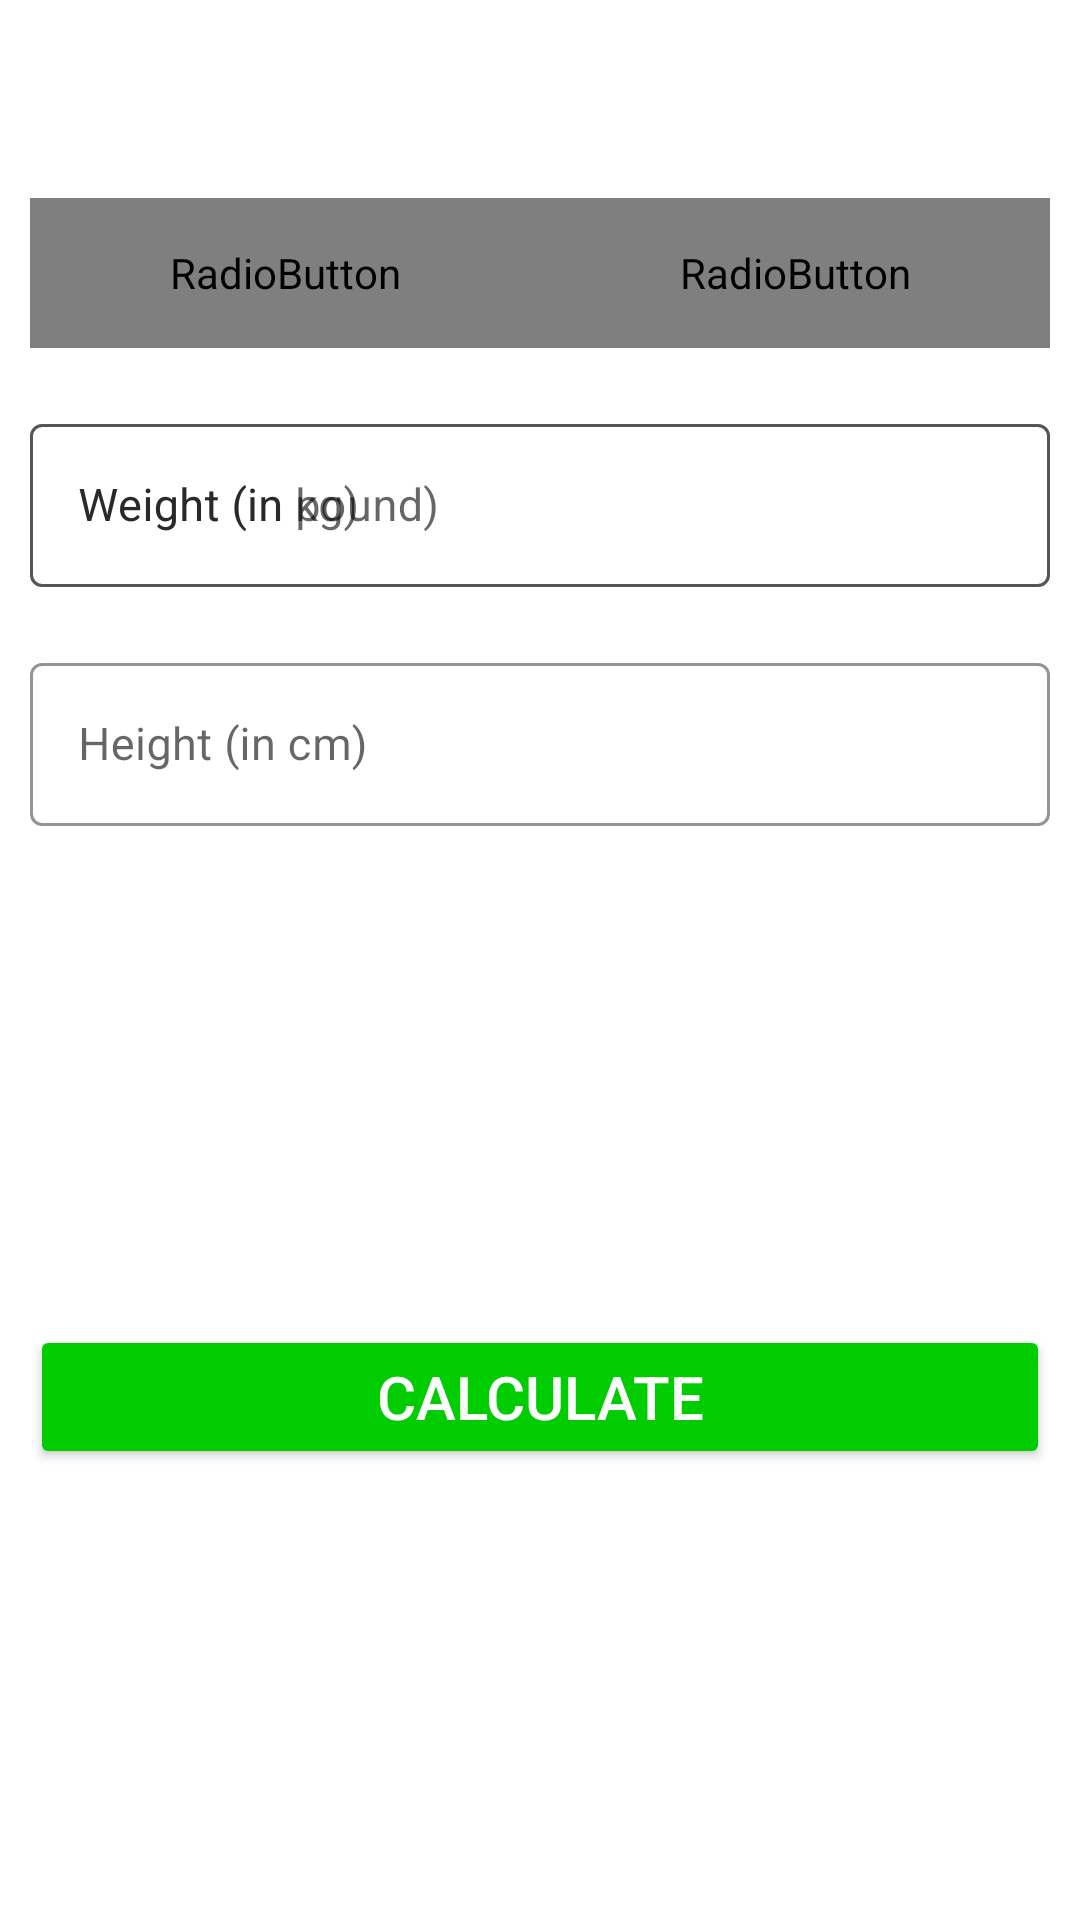

The Android layout XML behind this screen, and the referenced resources:
<!-- AndroidManifest.xml: application theme Theme.Just7Minutes -->
<!-- res/layout/activity_bmi.xml -->
<?xml version="1.0" encoding="utf-8"?>
<RelativeLayout xmlns:android="http://schemas.android.com/apk/res/android"
    xmlns:app="http://schemas.android.com/apk/res-auto"
    xmlns:tools="http://schemas.android.com/tools"
    android:layout_width="match_parent"
    android:layout_height="match_parent"
    tools:context=".BMIActivity">

    <androidx.appcompat.widget.Toolbar
        android:id="@+id/toolbar_bmi_activity"
        android:layout_width="match_parent"
        android:layout_height="?android:attr/actionBarSize"
        android:background="@color/white" />

    <RadioGroup
        android:id="@+id/rgUnits"
        android:layout_width="match_parent"
        android:layout_height="wrap_content"
        android:layout_below="@+id/toolbar_bmi_activity"
        android:layout_marginStart="10dp"
        android:layout_marginTop="10dp"
        android:layout_marginEnd="10dp"
        android:layout_marginBottom="10dp"
        android:background="@drawable/drawable_radio_group_tab_background"
        android:orientation="horizontal">

        <RadioButton
            android:id="@+id/rbMetricUnit"
            android:layout_width="0dp"
            android:layout_height="50dp"
            android:layout_weight="0.5"
            android:background="@drawable/drawable_units_tab_selector"
            android:button="@null"
            android:checked="true"
            android:gravity="center"
            android:text="METRIC UNIT"
            android:textColor="@drawable/drawable_units_tab_text_color_selector"
            android:textSize="16sp"
            android:textStyle="bold" />

        <RadioButton
            android:id="@+id/rbUsUnit"
            android:layout_width="0dp"
            android:layout_height="50dp"
            android:layout_weight="0.5"
            android:background="@drawable/drawable_units_tab_selector"
            android:button="@null"
            android:checked="false"
            android:gravity="center"
            android:text="US UNIT"
            android:textColor="@drawable/drawable_units_tab_text_color_selector"
            android:textSize="16sp"
            android:textStyle="bold" />

    </RadioGroup>


    <com.google.android.material.textfield.TextInputLayout
        android:id="@+id/tilMetricUnitWeight"
        style="@style/Widget.MaterialComponents.TextInputLayout.OutlinedBox"
        android:layout_width="match_parent"
        android:layout_height="wrap_content"
        android:layout_below="@+id/rgUnits"
        android:layout_alignParentStart="true"
        android:layout_margin="10dp"
        app:boxStrokeColor="@color/Green"
        app:hintTextColor="@color/Green">

        <androidx.appcompat.widget.AppCompatEditText
            android:id="@+id/etMetricUnitWeight"
            android:layout_width="match_parent"
            android:layout_height="wrap_content"
            android:hint="Weight (in kg)"
            android:inputType="numberDecimal"
            android:textSize="15sp" />

    </com.google.android.material.textfield.TextInputLayout>

    <com.google.android.material.textfield.TextInputLayout
        android:id="@+id/tilMetricUnitHeight"
        style="@style/Widget.MaterialComponents.TextInputLayout.OutlinedBox"
        android:layout_width="match_parent"
        android:layout_height="wrap_content"
        android:layout_below="@+id/tilMetricUnitWeight"
        android:layout_alignParentStart="true"
        android:layout_margin="10dp"
        app:boxStrokeColor="@color/Green"
        app:hintTextColor="@color/Green">

        <androidx.appcompat.widget.AppCompatEditText
            android:id="@+id/etMetricUnitHeight"
            android:layout_width="match_parent"
            android:layout_height="wrap_content"
            android:hint="Height (in cm)"
            android:inputType="numberDecimal"
            android:textSize="15sp" />

    </com.google.android.material.textfield.TextInputLayout>

    <com.google.android.material.textfield.TextInputLayout
        android:id="@+id/tilUsMetricUnitWeight"
        style="@style/Widget.MaterialComponents.TextInputLayout.OutlinedBox"
        android:layout_width="match_parent"
        android:layout_height="wrap_content"
        android:layout_below="@+id/rgUnits"
        android:layout_margin="10dp"
        app:boxStrokeColor="@color/Green"
        app:hintTextColor="@color/Green">

        <androidx.appcompat.widget.AppCompatEditText
            android:id="@+id/etUsMetricUnitWeight"
            android:layout_width="match_parent"
            android:layout_height="wrap_content"
            android:hint="Weight (in pound)"
            android:inputType="numberDecimal"
            android:textSize="15sp" />

    </com.google.android.material.textfield.TextInputLayout>

    <View
        android:id="@+id/view"
        android:layout_width="0dp"
        android:layout_height="1dp"
        android:layout_below="@+id/rgUnits"
        android:layout_centerHorizontal="true" />

    <com.google.android.material.textfield.TextInputLayout
        android:id="@+id/tilMetricUsUnitHeightFeet"
        style="@style/Widget.MaterialComponents.TextInputLayout.OutlinedBox"
        android:layout_width="wrap_content"
        android:layout_height="wrap_content"
        android:layout_below="@+id/tilMetricUnitWeight"
        android:layout_alignParentStart="true"
        android:layout_margin="10dp"
        android:layout_toStartOf="@id/view"
        android:visibility="gone"
        app:boxStrokeColor="@color/Green"
        app:hintTextColor="@color/Green"
        tools:visibility="visible">

        <androidx.appcompat.widget.AppCompatEditText
            android:id="@+id/etUsMetricUnitHeightFeet"
            android:layout_width="match_parent"
            android:layout_height="wrap_content"
            android:hint="Feet"
            android:inputType="numberDecimal"
            android:textSize="15sp" />

    </com.google.android.material.textfield.TextInputLayout>

    <com.google.android.material.textfield.TextInputLayout
        android:id="@+id/tilMetricUsUnitHeightInch"
        style="@style/Widget.MaterialComponents.TextInputLayout.OutlinedBox"
        android:layout_width="wrap_content"
        android:layout_height="wrap_content"
        android:layout_below="@+id/tilMetricUnitWeight"
        android:layout_alignParentEnd="true"
        android:layout_margin="10dp"
        android:layout_toEndOf="@+id/view"
        android:visibility="gone"
        app:boxStrokeColor="@color/Green"
        app:hintTextColor="@color/Green"
        tools:visibility="visible">

        <androidx.appcompat.widget.AppCompatEditText
            android:id="@+id/etUsMetricUnitHeightInch"
            android:layout_width="match_parent"
            android:layout_height="wrap_content"
            android:hint="Inch"
            android:inputType="numberDecimal"
            android:textSize="15sp" />

    </com.google.android.material.textfield.TextInputLayout>

    <LinearLayout
        android:id="@+id/llDisplayBMIResult"
        android:layout_width="match_parent"
        android:layout_height="wrap_content"
        android:layout_below="@+id/tilMetricUnitHeight"
        android:layout_marginTop="15dp"
        android:orientation="vertical"
        android:padding="10dp"
        android:visibility="invisible"
        tools:visibility="visible">

        <TextView
            android:id="@+id/tvYourBMI"
            android:layout_width="match_parent"
            android:layout_height="wrap_content"
            android:gravity="center"
            android:text="Your BMI"
            android:textAllCaps="true"
            android:textSize="15sp" />

        <TextView
            android:id="@+id/tvBMIValue"
            android:layout_width="match_parent"
            android:layout_height="wrap_content"
            android:gravity="center"
            android:text="15.00"
            android:textAllCaps="true"
            android:textSize="20sp"
            android:textStyle="bold" />

        <TextView
            android:id="@+id/tvBMIType"
            android:layout_width="match_parent"
            android:layout_height="wrap_content"
            android:layout_marginTop="5dp"
            android:gravity="center"
            android:text="Normal"
            android:textSize="20sp" />

        <TextView
            android:id="@+id/tvBMIDescription"
            android:layout_width="match_parent"
            android:layout_height="wrap_content"
            android:layout_marginTop="5dp"
            android:gravity="center"
            android:text="Normal"
            android:textSize="20sp" />

    </LinearLayout>

    <Button
        android:id="@+id/btnCalculateUnits"
        android:layout_width="match_parent"
        android:layout_height="wrap_content"
        android:layout_below="@+id/llDisplayBMIResult"
        android:layout_gravity="bottom"
        android:layout_margin="10dp"
        android:layout_marginTop="35dp"
        android:backgroundTint="@color/Green"
        android:text="CALCULATE"
        android:textColor="#FFFFFF"
        android:textSize="20sp" />


</RelativeLayout>
<!-- resources referenced by this layout -->
<resources>
  <color name="Green">#00cc00</color>
  <color name="white">#FFFFFFFF</color>
  <!-- drawable drawable_units_tab_selector (drawable) -->
  <?xml version="1.0" encoding="utf-8"?>
  <selector xmlns:android="http://schemas.android.com/apk/res/android">
  
      <item android:state_checked="true">
  
          <shape android:shape="rectangle">
  
              <solid android:color="@color/Green"/>
  
              <corners android:radius="30dp"/>
  
          </shape>
  
      </item>
  
  </selector>
  <style name="Theme.Just7Minutes" parent="Theme.MaterialComponents.DayNight.NoActionBar">
          
          <item name="colorPrimary">@color/purple_500</item>
          <item name="colorPrimaryVariant">@color/purple_700</item>
          <item name="colorOnPrimary">@color/white</item>
          
          <item name="colorSecondary">@color/teal_200</item>
          <item name="colorSecondaryVariant">@color/teal_700</item>
          <item name="colorOnSecondary">@color/black</item>
          
          <item name="android:statusBarColor" tools:targetApi="l">?attr/colorPrimaryVariant</item>
          
      </style>
  <color name="purple_500">#FF6200EE</color>
  <color name="purple_700">#FF3700B3</color>
  <color name="teal_200">#FF03DAC5</color>
  <color name="teal_700">#FF018786</color>
  <color name="black">#FF000000</color>
</resources>
